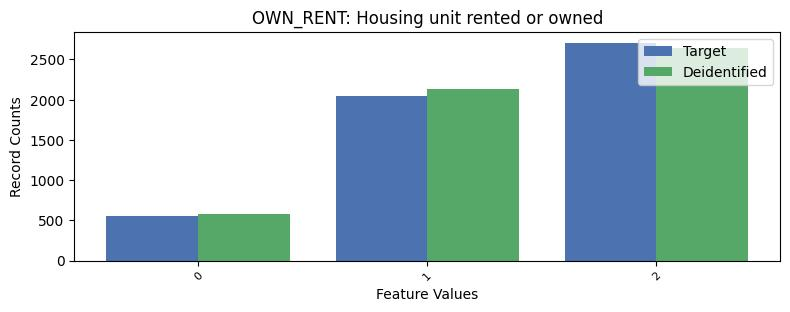

The table this chart was drawn from, first rows:
, OWN_RENT, count_target, count_deidentified
0, 2, 2706, 2639
1, 1, 2049, 2129
2, 0, 558, 575
